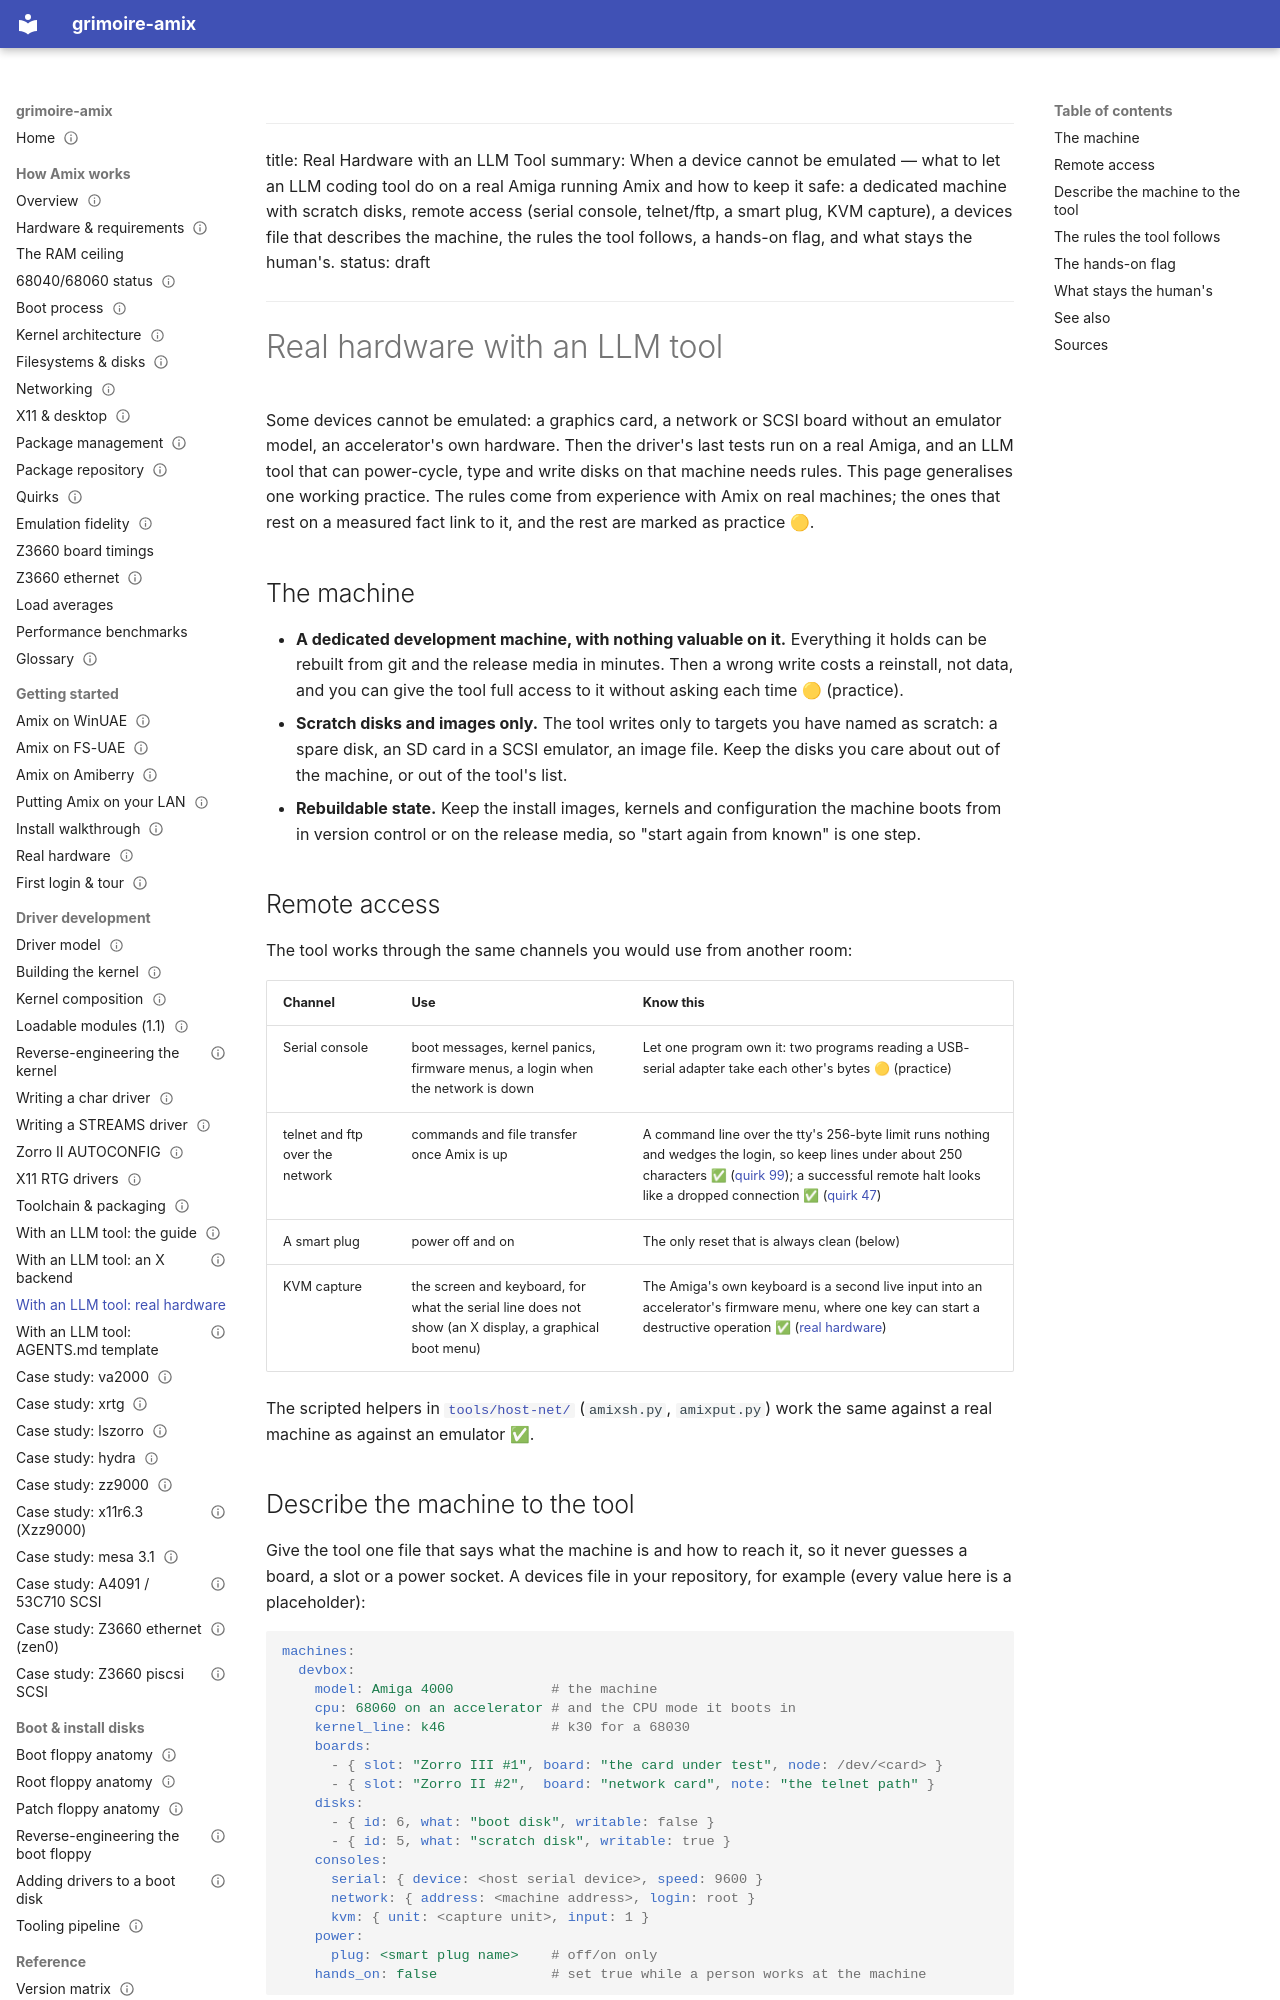

repository: amigaux/grimoire · page: drivers/llm/real-hardware/index.html · generator: mkdocs

---
title: Real Hardware with an LLM Tool
summary: When a device cannot be emulated — what to let an LLM coding tool do on a real Amiga running Amix and how to keep it safe: a dedicated machine with scratch disks, remote access (serial console, telnet/ftp, a smart plug, KVM capture), a devices file that describes the machine, the rules the tool follows, a hands-on flag, and what stays the human's.
status: draft
---

# Real hardware with an LLM tool

Some devices cannot be emulated: a graphics card, a network or SCSI board without an emulator model,
an accelerator's own hardware. Then the driver's last tests run on a real Amiga, and an LLM tool
that can power-cycle, type and write disks on that machine needs rules. This page generalises one
working practice. The rules come from experience with Amix on real machines; the ones that rest on a
measured fact link to it, and the rest are marked as practice 🟡.

## The machine

- **A dedicated development machine, with nothing valuable on it.** Everything it holds can be
  rebuilt from git and the release media in minutes. Then a wrong write costs a reinstall, not data,
  and you can give the tool full access to it without asking each time 🟡 (practice).
- **Scratch disks and images only.** The tool writes only to targets you have named as scratch: a
  spare disk, an SD card in a SCSI emulator, an image file. Keep the disks you care about out of the
  machine, or out of the tool's list.
- **Rebuildable state.** Keep the install images, kernels and configuration the machine boots from
  in version control or on the release media, so "start again from known" is one step.

## Remote access

The tool works through the same channels you would use from another room:

| Channel | Use | Know this |
|---|---|---|
| Serial console | boot messages, kernel panics, firmware menus, a login when the network is down | Let one program own it: two programs reading a USB-serial adapter take each other's bytes 🟡 (practice) |
| telnet and ftp over the network | commands and file transfer once Amix is up | A command line over the tty's 256-byte limit runs nothing and wedges the login, so keep lines under about 250 characters ✅ ([quirk 99](../../how-it-works/quirks.md#99-canonical-line-wedge)); a successful remote halt looks like a dropped connection ✅ ([quirk 47](../../how-it-works/quirks.md#47-halt-looks-like-failure)) |
| A smart plug | power off and on | The only reset that is always clean (below) |
| KVM capture | the screen and keyboard, for what the serial line does not show (an X display, a graphical boot menu) | The Amiga's own keyboard is a second live input into an accelerator's firmware menu, where one key can start a destructive operation ✅ ([real hardware](../../getting-started/real-hardware.md)) |

The scripted helpers in [`tools/host-net/`](https://github.com/amigaux/grimoire/tree/master/tools/host-net/)
(`amixsh.py`, `amixput.py`) work the same against a real machine as against an emulator ✅.
